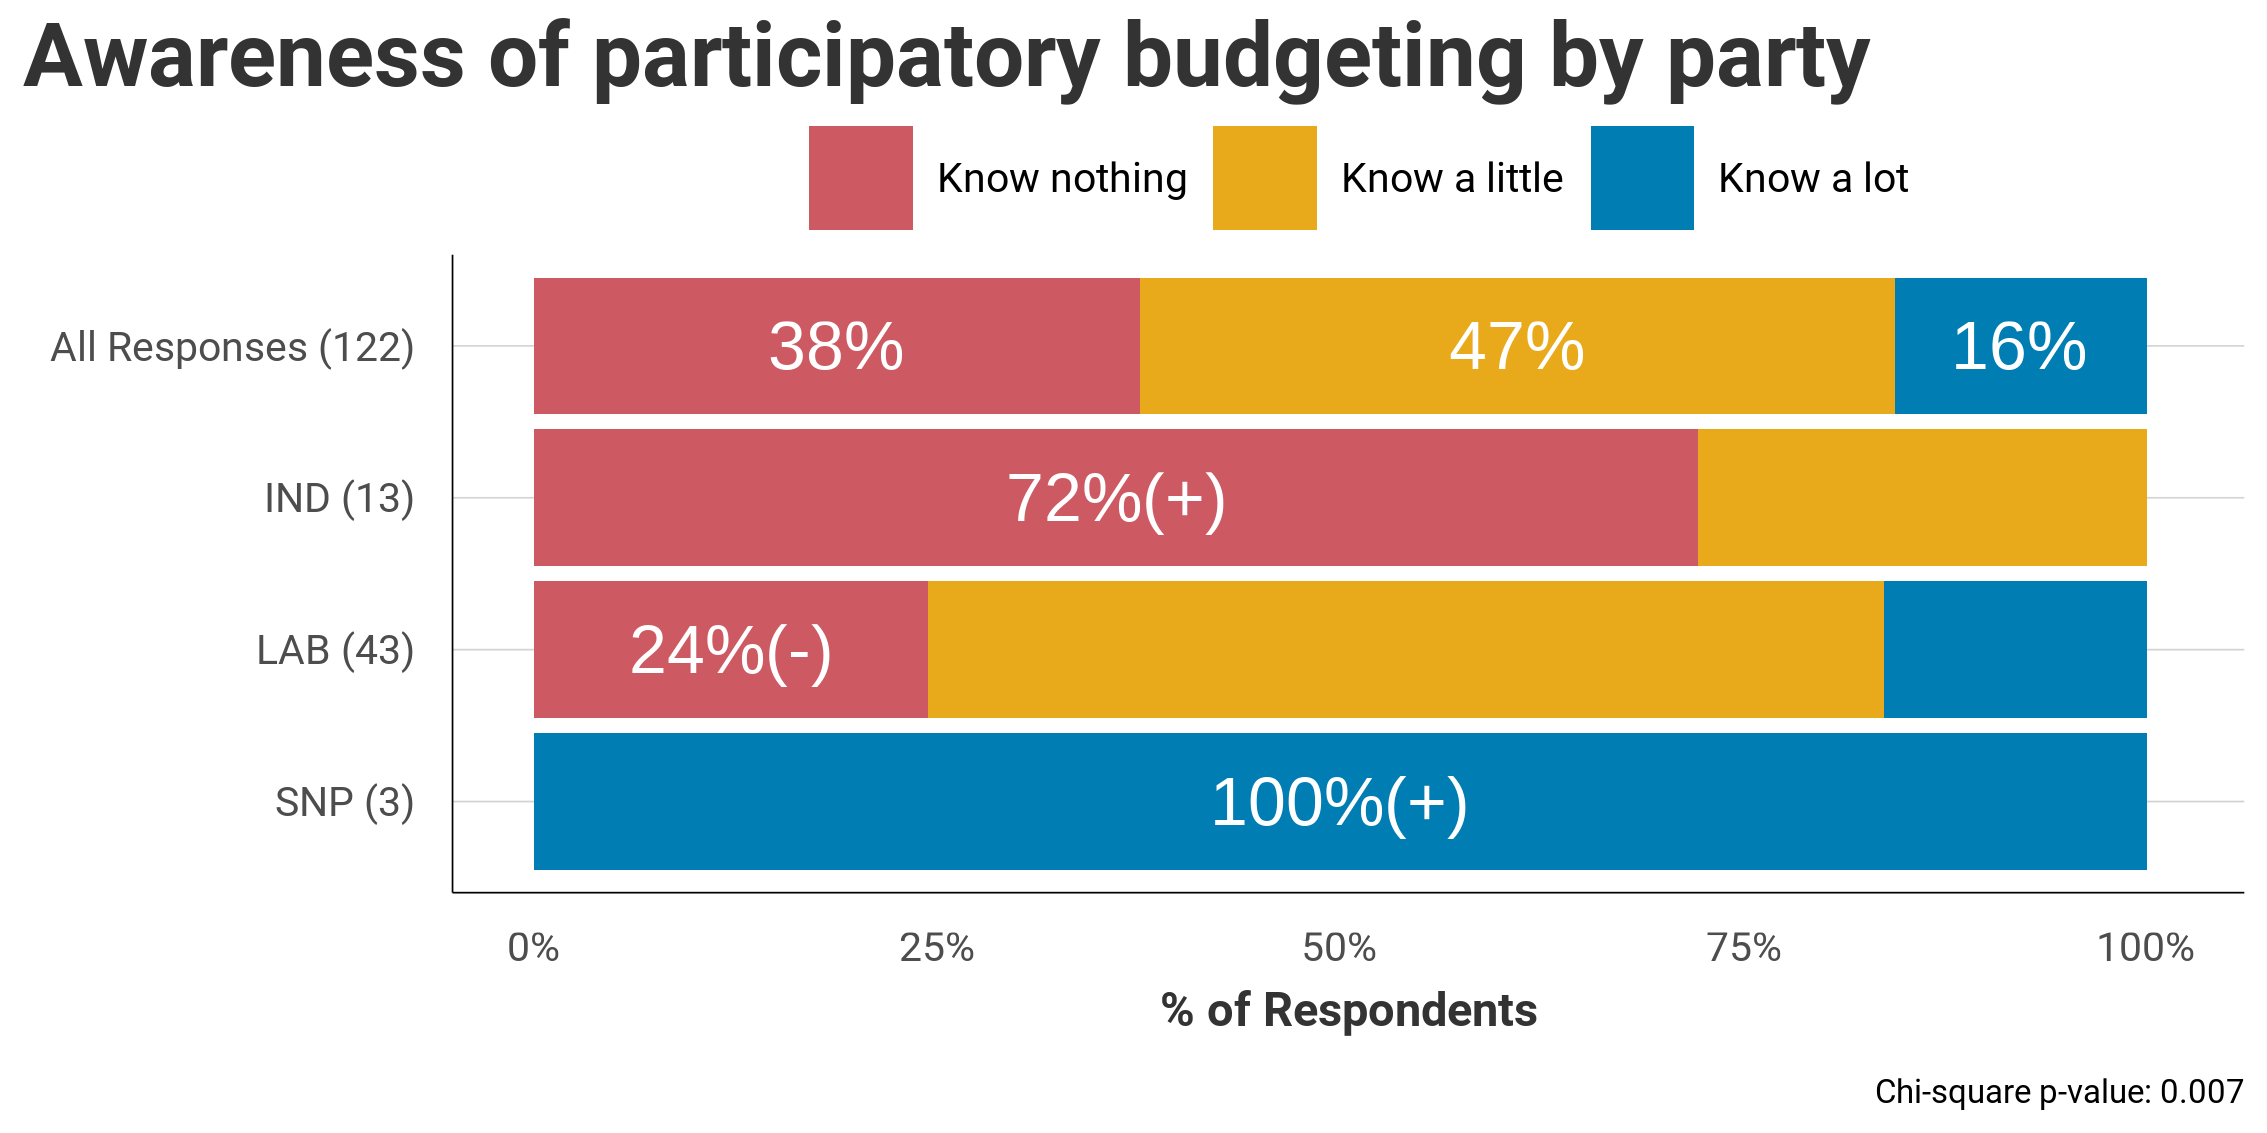

The table this chart was drawn from, first rows:
Party, Know nothing, Know a little, Know a lot
All, 37.56, 46.85, 15.59
IND, 72.21 (+), 27.79, 0
LAB, 24.42 (-), 59.29, 16.29
SNP, 0, 0, 100 (+)
